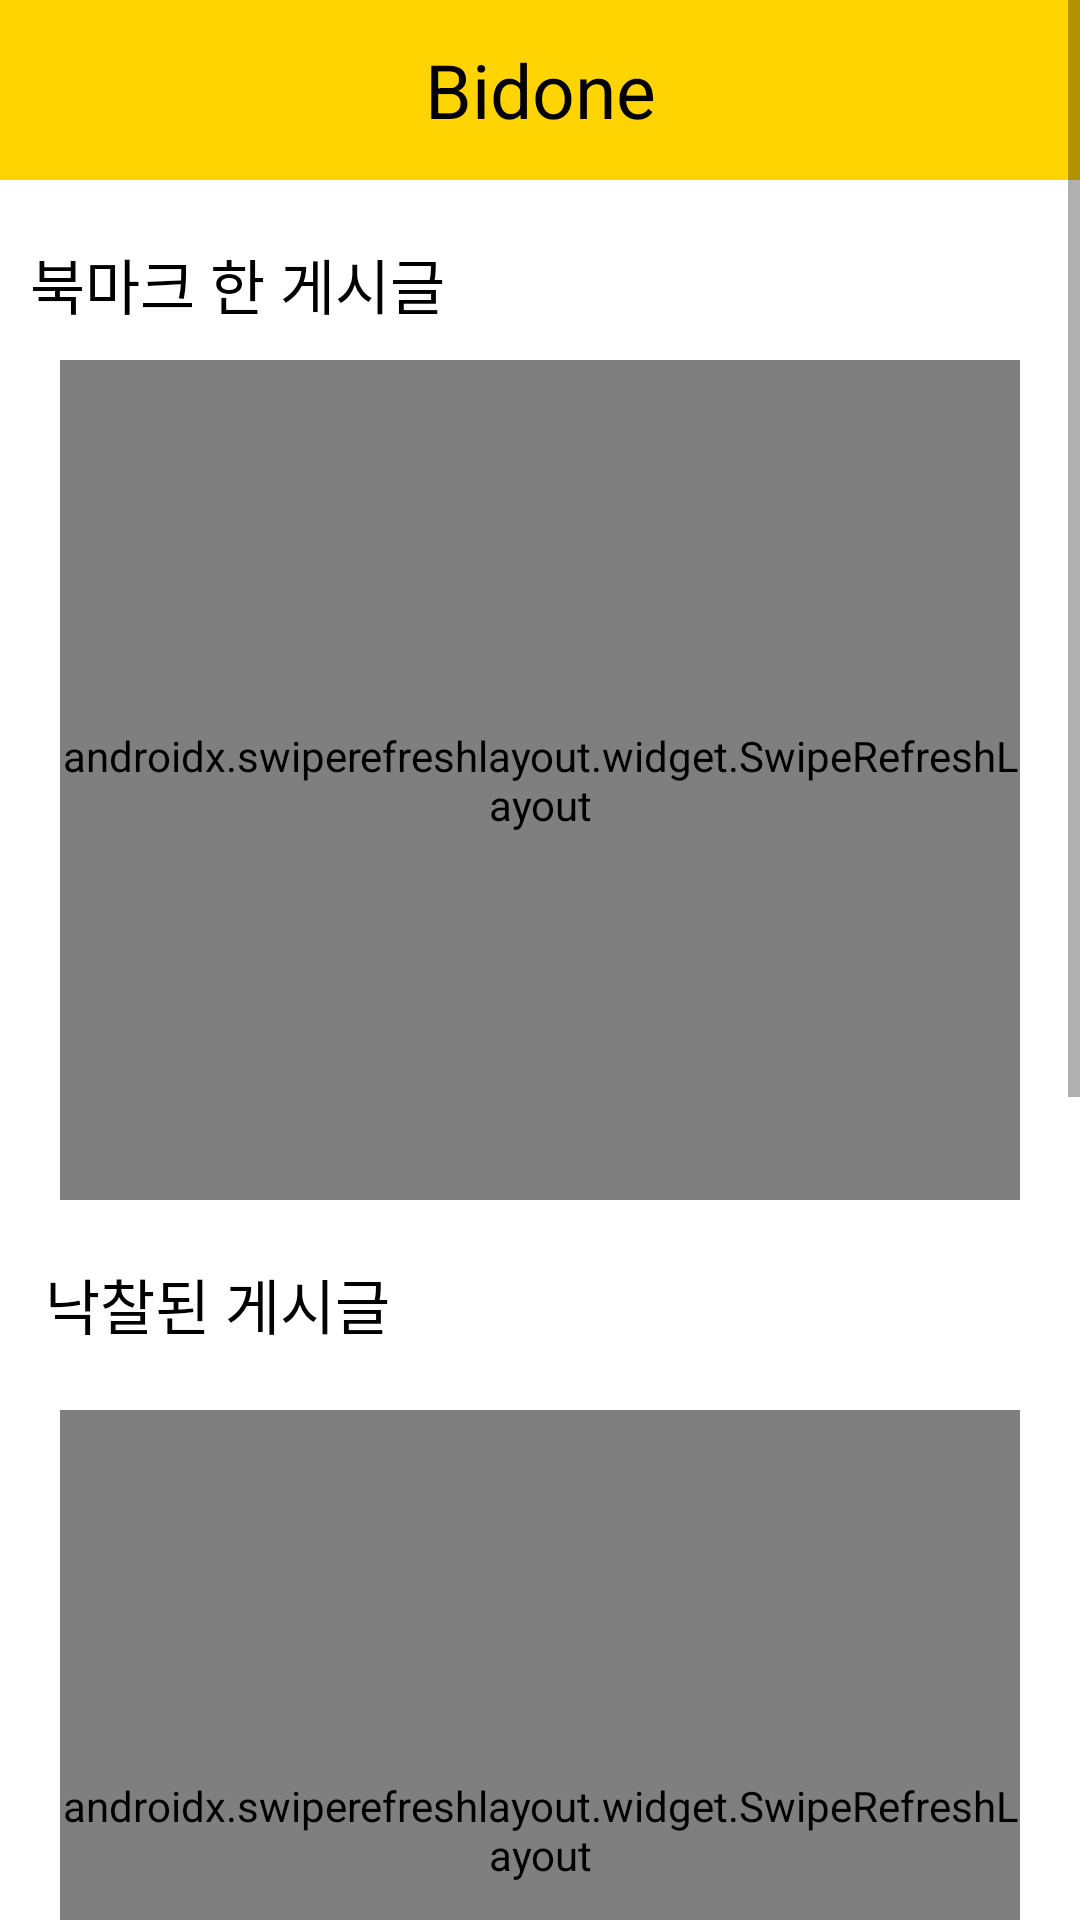

Produce the Android XML layout that renders to this screen, including the resource entries it uses.
<!-- AndroidManifest.xml: application theme Theme.Bidone -->
<!-- res/layout/fragment_alarm.xml -->
<?xml version="1.0" encoding="utf-8"?>
<layout xmlns:android="http://schemas.android.com/apk/res/android"
    xmlns:app="http://schemas.android.com/apk/res-auto"
    xmlns:tools="http://schemas.android.com/tools"
    android:id="@+id/constraint_layout"
    tools:context=".AlarmFragment">


    <ScrollView
        android:layout_width="match_parent"
        android:layout_height="match_parent"
        android:contentDescription="스크롤뷰">

        <LinearLayout
            android:layout_width="match_parent"
            android:layout_height="match_parent"
            android:orientation="vertical">

            <FrameLayout
                android:layout_width="match_parent"
                android:layout_height="60dp"
                android:background="@color/yellow"
                android:orientation="horizontal">

                <TextView
                    android:id="@+id/introduce"
                    android:layout_width="match_parent"
                    android:layout_height="match_parent"
                    android:text="Bidone"
                    android:textSize="25sp"
                    android:gravity="center"
                    android:textColor="@color/black"/>


            </FrameLayout>

            <FrameLayout
                android:layout_width="match_parent"
                android:layout_height="50dp"
                android:layout_marginTop="10dp"
                android:orientation="horizontal">

                <LinearLayout
                    android:layout_width="match_parent"
                    android:layout_height="wrap_content"
                    android:orientation="horizontal">

                    <TextView
                        android:id="@+id/textView7"
                        android:layout_width="wrap_content"
                        android:layout_height="wrap_content"
                        android:layout_marginTop="10dp"
                        android:layout_marginStart="10dp"
                        android:text="북마크 한 게시글"
                        android:textColor="#000000"
                        android:textSize="20sp"
                        />



                </LinearLayout>

            </FrameLayout>

            <FrameLayout
                android:layout_width="match_parent"
                android:layout_height="300dp"
                android:orientation="horizontal">

                <androidx.swiperefreshlayout.widget.SwipeRefreshLayout
                    android:id="@+id/bk_refresh"
                    android:layout_width="match_parent"
                    android:layout_height="match_parent"
                    android:layout_marginStart="20dp"
                    android:layout_marginEnd="20dp"
                    android:layout_marginBottom="20dp">

                    <androidx.recyclerview.widget.RecyclerView
                        android:id="@+id/bk_recyclerView"
                        android:layout_width="match_parent"
                        android:layout_height="wrap_content"
                        android:layout_marginStart="20dp"
                        android:layout_marginEnd="20dp"
                        android:layout_marginBottom="20dp"
                        tools:listitem="@layout/item_board"
                        android:background="@drawable/background_borderline"
                        />

                </androidx.swiperefreshlayout.widget.SwipeRefreshLayout>

            </FrameLayout>

            <FrameLayout
                android:layout_width="match_parent"
                android:layout_height="50dp"
                android:orientation="horizontal">

                <LinearLayout
                    android:layout_width="match_parent"
                    android:layout_height="wrap_content"
                    android:orientation="horizontal">

                    <TextView
                        android:id="@+id/textView9"
                        android:layout_width="wrap_content"
                        android:layout_height="wrap_content"
                        android:layout_marginStart="15dp"
                        android:text="낙찰된 게시글"
                        android:textSize="20sp"
                        android:textColor="#000000"
                        />



                </LinearLayout>

            </FrameLayout>

            <FrameLayout
                android:layout_width="match_parent"
                android:layout_height="300dp"
                android:orientation="horizontal">

                <androidx.swiperefreshlayout.widget.SwipeRefreshLayout
                    android:id="@+id/sc_refresh"
                    android:layout_width="match_parent"
                    android:layout_height="match_parent"
                    android:layout_marginStart="20dp"
                    android:layout_marginEnd="20dp"
                    android:layout_marginBottom="20dp">

                    <androidx.recyclerview.widget.RecyclerView
                        android:id="@+id/sc_recyclerView"
                        android:layout_width="match_parent"
                        android:layout_height="wrap_content"
                        android:layout_marginStart="20dp"
                        android:layout_marginEnd="20dp"
                        android:layout_marginBottom="20dp"
                        tools:listitem="@layout/item_board"
                        android:background="@drawable/background_borderline"/>

                </androidx.swiperefreshlayout.widget.SwipeRefreshLayout>

            </FrameLayout>

            <FrameLayout
                android:layout_width="match_parent"
                android:layout_height="50dp"
                android:orientation="horizontal">

                <LinearLayout
                    android:layout_width="match_parent"
                    android:layout_height="wrap_content"
                    android:orientation="horizontal">

                    <TextView
                        android:id="@+id/textView8"
                        android:layout_width="wrap_content"
                        android:layout_height="wrap_content"
                        android:layout_marginStart="15dp"
                        android:text="현재 경매 참가 중인 게시글"
                        android:textSize="20sp"
                        android:textColor="#000000"
                        />



                </LinearLayout>

            </FrameLayout>

            <FrameLayout
                android:layout_width="match_parent"
                android:layout_height="300dp"
                android:orientation="horizontal">

                <androidx.swiperefreshlayout.widget.SwipeRefreshLayout
                    android:id="@+id/pt_refresh"
                    android:layout_width="match_parent"
                    android:layout_height="match_parent"
                    android:layout_marginStart="20dp"
                    android:layout_marginEnd="20dp"
                    android:layout_marginBottom="20dp">

                <androidx.recyclerview.widget.RecyclerView
                    android:id="@+id/pt_recyclerView"
                    android:layout_width="match_parent"
                    android:layout_height="wrap_content"
                    android:layout_marginStart="20dp"
                    android:layout_marginEnd="20dp"
                    android:layout_marginBottom="20dp"
                    tools:listitem="@layout/item_board"
                    android:background="@drawable/background_borderline"/>


                </androidx.swiperefreshlayout.widget.SwipeRefreshLayout>

            </FrameLayout>

        </LinearLayout>

    </ScrollView>


</layout>
<!-- res/layout/item_board.xml (included above) -->
<?xml version="1.0" encoding="utf-8"?>
<layout xmlns:android="http://schemas.android.com/apk/res/android"
    xmlns:tools="http://schemas.android.com/tools"
    xmlns:app="http://schemas.android.com/apk/res-auto">


    <FrameLayout
        android:layout_width="match_parent"
        android:layout_height="wrap_content">

        <TextView
            android:id="@+id/alertTextView"
            android:layout_width="wrap_content"
            android:layout_height="wrap_content"
            android:background="#AA0000"
            android:text=" ! 결제정보를 입력해주세요! "
            android:visibility="gone"
            android:textColor="#FFAB00"
            android:textStyle="bold"
            android:textSize="14sp" />

    <LinearLayout
        android:layout_width="match_parent"
        android:layout_height="100dp"
        android:orientation="horizontal">


        <FrameLayout
            android:layout_width="90dp"
            android:layout_height="80dp"
            android:layout_marginTop="10dp"
            android:layout_marginStart="10dp"
            android:orientation="horizontal">

            <ImageView
                android:id="@+id/thumbnail"
                android:layout_width="90dp"
                android:layout_height="80dp"
                />

        </FrameLayout>

        <FrameLayout
            android:layout_width="match_parent"
            android:layout_height="wrap_content"
            android:layout_marginTop="10dp"
            android:layout_marginStart="10dp"
            android:layout_marginEnd="10dp"
            android:orientation="vertical">

            <LinearLayout
                android:layout_width="match_parent"
                android:layout_height="wrap_content"
                android:orientation="vertical">

                <TextView
                    android:id="@+id/title"
                    android:layout_width="match_parent"
                    android:layout_height="18dp"
                    android:text="title"
                    android:textStyle="bold"
                    android:textColor="#000000"
                    android:textSize="12sp"
                    />

                <TextView
                    android:id="@+id/simple_explanation"
                    android:layout_width="match_parent"
                    android:layout_height="45dp"
                    android:text="간단 설명"
                    android:textColor="#000000"
                    android:textSize="12sp"
                    />

            </LinearLayout>

            <LinearLayout
                android:layout_width="match_parent"
                android:layout_height="wrap_content"
                android:orientation="horizontal">

                <TextView
                    android:id="@+id/time"
                    android:layout_width="wrap_content"
                    android:layout_height="wrap_content"
                    android:layout_marginTop="61dp"
                    android:text="업로드 시간"
                    android:textColor="#969696"
                    android:textSize="8sp"
                    />

                <TextView
                    android:id="@+id/slash"
                    android:layout_width="wrap_content"
                    android:layout_height="wrap_content"
                    android:layout_marginTop="61dp"
                    android:text=" | "
                    android:textColor="#969696"
                    android:textSize="8sp"
                    />

                <TextView
                    android:id="@+id/userName"
                    android:layout_width="wrap_content"
                    android:layout_height="wrap_content"
                    android:layout_marginTop="61dp"
                    android:text="userName"
                    android:textColor="#969696"
                    android:textSize="8sp"
                    />

                <TextView
                    android:id="@+id/slash2"
                    android:layout_width="wrap_content"
                    android:layout_height="wrap_content"
                    android:layout_marginTop="61dp"
                    android:text=" | "
                    android:textColor="#969696"
                    android:textSize="8sp"
                    android:visibility="invisible"
                    />

                <TextView
                    android:id="@+id/worknumber"
                    android:layout_width="wrap_content"
                    android:layout_height="wrap_content"
                    android:layout_marginTop="61dp"
                    android:text="worknumber"
                    android:textColor="#969696"
                    android:textSize="8sp"
                    android:visibility="invisible"
                    />

            </LinearLayout>

        </FrameLayout>


    </LinearLayout>


    </FrameLayout>


</layout>
<!-- resources referenced by this layout -->
<resources>
  <color name="black">#FF000000</color>
  <color name="yellow">#ffd400</color>
  <style name="Theme.Bidone" parent="Theme.MaterialComponents.DayNight.NoActionBar">
          
          <item name="colorPrimary">@color/purple_500</item>
          <item name="colorPrimaryVariant">@color/purple_700</item>
          <item name="colorOnPrimary">@color/white</item>
          
          <item name="colorSecondary">@color/teal_200</item>
          <item name="colorSecondaryVariant">@color/teal_700</item>
          <item name="colorOnSecondary">@color/black</item>
          
          <item name="android:statusBarColor">?attr/colorPrimaryVariant</item>
          
      </style>
  <color name="purple_500">#FF6200EE</color>
  <color name="purple_700">#FF3700B3</color>
  <color name="white">#FFFFFFFF</color>
  <color name="teal_200">#FF03DAC5</color>
  <color name="teal_700">#FF018786</color>
</resources>
